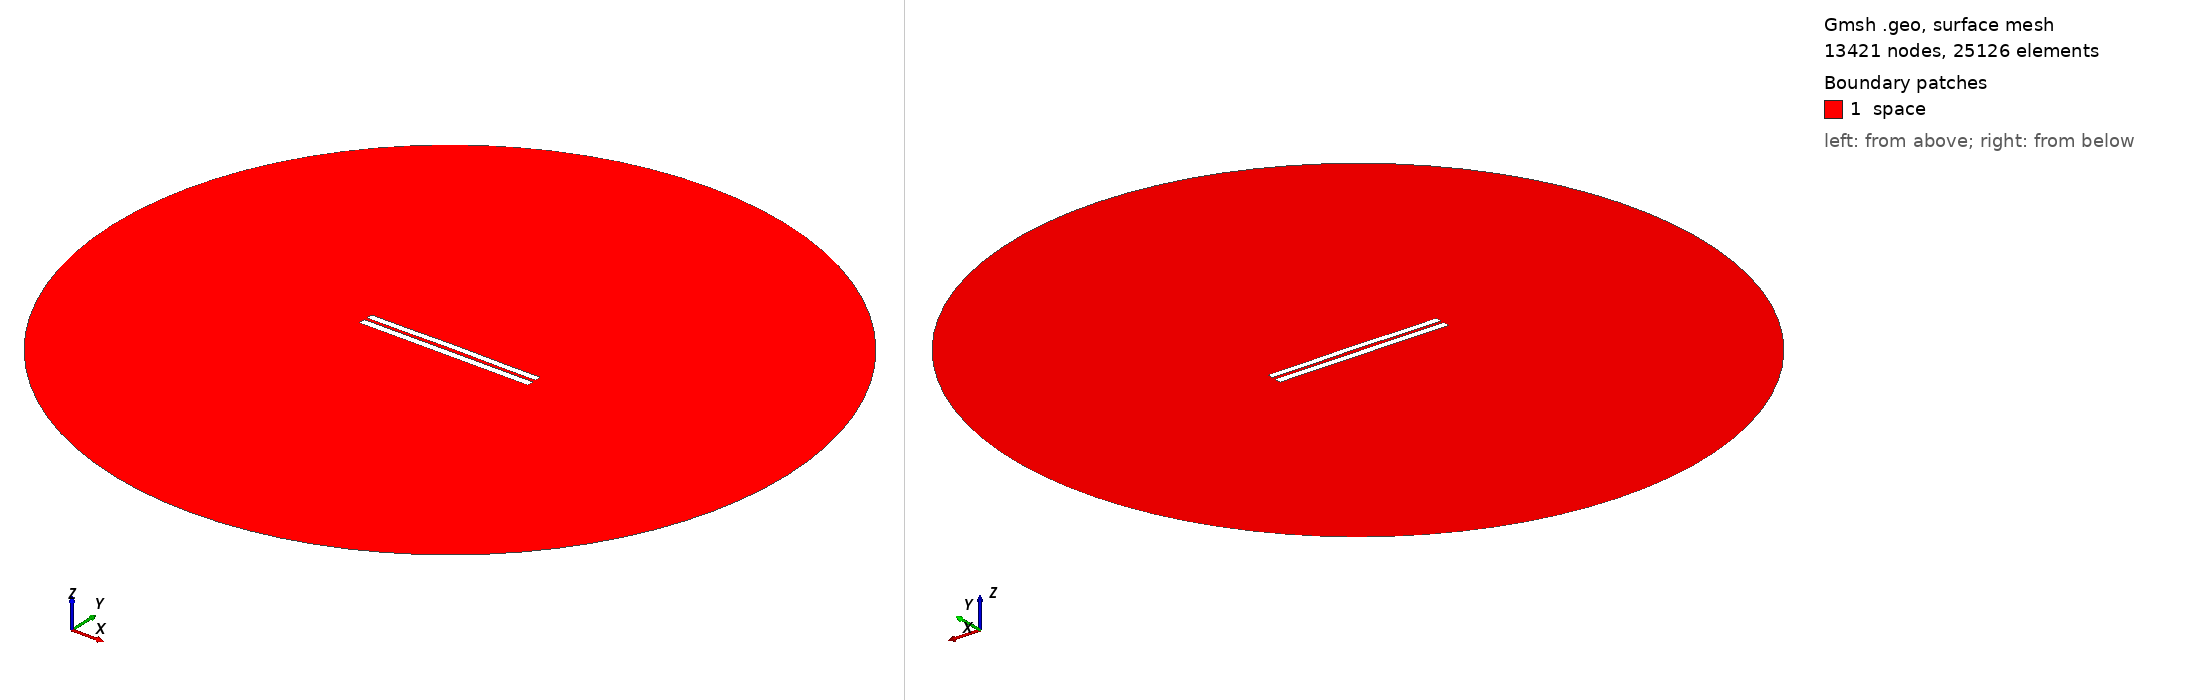

Gmsh geometry script, surface-meshed: 13421 nodes, 25126 surface elements. Boundary patches (legend numbers): 1 space. Left view from above one corner, right view from below the opposite corner. Legend entries are the model's physical surfaces. The drawing asked Gmsh for element sizes between 1% and 20% of the model's largest extent; the script's own settings can give other sizes.

=== 4237.geo (drawn) ===
//---------------------------------------
// Geometry kernel
//---------------------------------------

SetFactory("OpenCASCADE");



//---------------------------------------
// Parameters of the geometry
//---------------------------------------

// Overetch of the upper plate
overetch = 0.125;

// Distance between the plates
distance = 1.75;

// Discretization over the x axis (for the deformation)
nx = 50; 

// Length of the plate
L = 100 - overetch; 

// Number of modes
n = 4; 

// 1st mode coefficient
coeff(1) = 0.07499999999999998;
beta(1) = 0.596864 * 3.1415926535 / L;

// 2nd mode coefficient
coeff(2) = 0.15;
beta(2) = 1.49418 * 3.1415926535 / L;

// 3rd mode coefficient
coeff(3) = 0.0;
beta(3) = 2.50025 * 3.1415926535 / L;

// 4th mode coefficient
coeff(4) = -0.075;
beta(4) = 3.49999 * 3.1415926535 / L;



//---------------------------------------
// Upper plate (deformed rectangle)
//---------------------------------------

// Coordiantes of the upper plate
xmin = -50;
xmax = 50 - overetch;

// Height of the upper plate
yheight = 4 - 2 * overetch;

// Indexes of the points
UpperID[] = {};
LowerID[] = {};
LeftID[] = {};
RightID[] = {};

// Point index
p = 1;

// Horizontal edges
For i In {1:nx}
    x = xmin + (i-1)*(xmax - xmin)/(nx-1);

    y_bottom = distance / 2 + overetch;
    For j In {1:n}
        C = (Cosh(beta(j)*L) + Cos(beta(j)*L)) / (Sinh(beta(j)*L) + Sin(beta(j)*L));
        y_bottom  = y_bottom + coeff(j) * (Cosh(beta(j)*(x+50)) - Cos(beta(j)*(x+50)) - C * (Sinh(beta(j)*(x+50)) - Sin(beta(j)*(x+50))));
    EndFor

    y_top = y_bottom + yheight;

    Point(p) = {x, y_top, 0, 1.0};
    UpperID[i] = p;
    p = p + 1;

    Point(p) = {x, y_bottom, 0, 1.0};
    LowerID[i] = p;
    p = p + 1;
EndFor

// Create point lists
UpperPts[] = {}; LowerPts[] = {};
For i In {1:nx}
  UpperPts[] += {UpperID[i]};
  LowerPts[] += {LowerID[i]};
EndFor

// Build splines
Spline(1) = {UpperPts[]};
Spline(2) = {LowerPts[]};
Line(3) = {LowerPts[nx-1], UpperPts[nx-1]};
Line(4) = {LowerPts[0], UpperPts[0]};

// Build the plane surface
Curve Loop(1) = {2, 3, -1, -4};
Plane Surface(1) = {1};



//---------------------------------------
// Lower plate (rectangle)
//---------------------------------------

// Vertices
Point(1001) = {-50, -1, 0, 1.0};
Point(1002) = { 50, -1, 0, 1.0};
Point(1003) = { 50,  -5, 0, 1.0};
Point(1004) = {-50,  -5, 0, 1.0};

// Edges
Line(5) = {1001, 1002};
Line(6) = {1002, 1003};
Line(7) = {1003, 1004};
Line(8) = {1004, 1001};

// Plane surface
Line Loop(2) = {5, 6, 7, 8};
Plane Surface(2) = {2}; 



//---------------------------------------
// Outer (fictious) boundary
//---------------------------------------

// Points
Point(1005) = {0, 0, 0};       // Center
Point(1006) = {200, 0, 0};     // Start point
Point(1007) = {0, 200, 0};     // 90 degrees
Point(1008) = {-200, 0, 0};    // 180 degrees
Point(1009) = {0, -200, 0};    // 270 degrees

// Circle arcs (each needs start, center, end)
Circle(9) = {1006, 1005, 1007};
Circle(10) = {1007, 1005, 1008};
Circle(11) = {1008, 1005, 1009};
Circle(12) = {1009, 1005, 1006};

// Plane surface for the entire domain
Curve Loop(3) = {9, 10, 11, 12};
Surface(3) = {3};

// Subtract the plates from the whole domain to obtain the actual domain where we want to solve the equations
BooleanDifference{ Surface{3}; Delete; }{ Surface{1}; Surface{2}; Delete; }




//---------------------------------------
// Transfinite Lines/Curves
//---------------------------------------

// Set the number of points on the boundaries
r = 7;

// Plates
Transfinite Curve {1, 2} = 50*r Using Progression 1;
Transfinite Curve {3, 4} = 2*r Using Progression 1;
Transfinite Line {5, 7} = 50*r Using Progression 1;
Transfinite Line {6, 8} = 2*r Using Progression 1;

// Outer boundary
Transfinite Line {9, 10, 11, 12} = 20 Using Progression 1;



//---------------------------------------
// Physical groups
//---------------------------------------                

// Physical curves (boundaries)
Physical Line("force_segment", 10) = {2};
Physical Line("upper_plate", 11) = {1, 3, 4};
Physical Line("lower_plate", 12) = {5, 6, 7, 8};
Physical Line("boundary", 20) = {9, 10, 11, 12};

// Physical Surfaces
Physical Surface("space", 30) = {3};



//---------------------------------------
// 6. Generate the Mesh
//---------------------------------------

// 2D mesh generation
Mesh 2;
